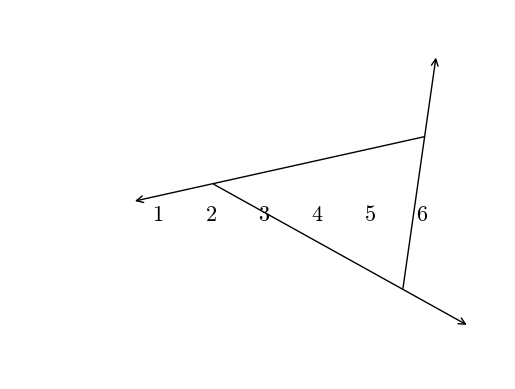

Generate this figure with matplotlib:
#T# the following code shows how to draw the exterior angles of a triangle

#T# to draw the exterior angles of a triangle, the pyplot module of the matplotlib package is used
import matplotlib.pyplot as plt

#T# the patches module of the matplotlib package is used to draw shapes
import matplotlib.patches as mpatches

#T# create the figure and axes
fig1, ax1 = plt.subplots(1, 1)

#T# set the aspect of the axes
ax1.set_aspect('equal', adjustable = 'datalim')

#T# hide the spines and ticks
for it1 in ['top', 'bottom', 'left', 'right']:
    ax1.spines[it1].set_visible(False)
ax1.xaxis.set_visible(False)
ax1.yaxis.set_visible(False)

#T# create the variables that define the plot
p1_1 = (-2, 1)
p2_1 = (7, 3)

p1_2 = (-3, 4)
p2_2 = (6, -1)

p1_3 = (4.5, -2)
p2_3 = (5.5, 5)

#T# set the axes size
num1 = min(p1_1[0], p2_1[0], p1_2[0], p2_2[0], p1_3[0], p2_3[0])
num2 = max(p1_1[0], p2_1[0], p1_2[0], p2_2[0], p1_3[0], p2_3[0])
num3 = min(p1_1[1], p2_1[1], p1_2[1], p2_2[1], p1_3[1], p2_3[1])
num4 = max(p1_1[1], p2_1[1], p1_2[1], p2_2[1], p1_3[1], p2_3[1])
ax1.axis([num1, num2, num3, num4])

#T# plot the figure
line1 = mpatches.FancyArrowPatch(p1_1, p2_1, shrinkA = 65, shrinkB = 72, arrowstyle = '<-', mutation_scale = 12)
line2 = mpatches.FancyArrowPatch(p1_2, p2_2, shrinkA = 181, arrowstyle = '->', mutation_scale = 12)
line3 = mpatches.FancyArrowPatch(p1_3, p2_3, shrinkA = 66, shrinkB = 35, arrowstyle = '->', mutation_scale = 12)
ax1.add_patch(line1)
ax1.add_patch(line2)
ax1.add_patch(line3)

#T# set the math text font to the Latex default, Computer Modern
import matplotlib
matplotlib.rcParams['mathtext.fontset'] = 'cm'

#T# create the labels
label_1 = ax1.annotate(r'$1$', (0, 1), size = 16)
label_2 = ax1.annotate(r'$2$', (1, 1), size = 16)
label_3 = ax1.annotate(r'$3$', (2, 1), size = 16)
label_4 = ax1.annotate(r'$4$', (3, 1), size = 16)
label_5 = ax1.annotate(r'$5$', (4, 1), size = 16)
label_6 = ax1.annotate(r'$6$', (5, 1), size = 16)

#T# drag the labels if needed
label_1.draggable()
label_2.draggable()
label_3.draggable()
label_4.draggable()
label_5.draggable()
label_6.draggable()

#T# show the results
plt.show()